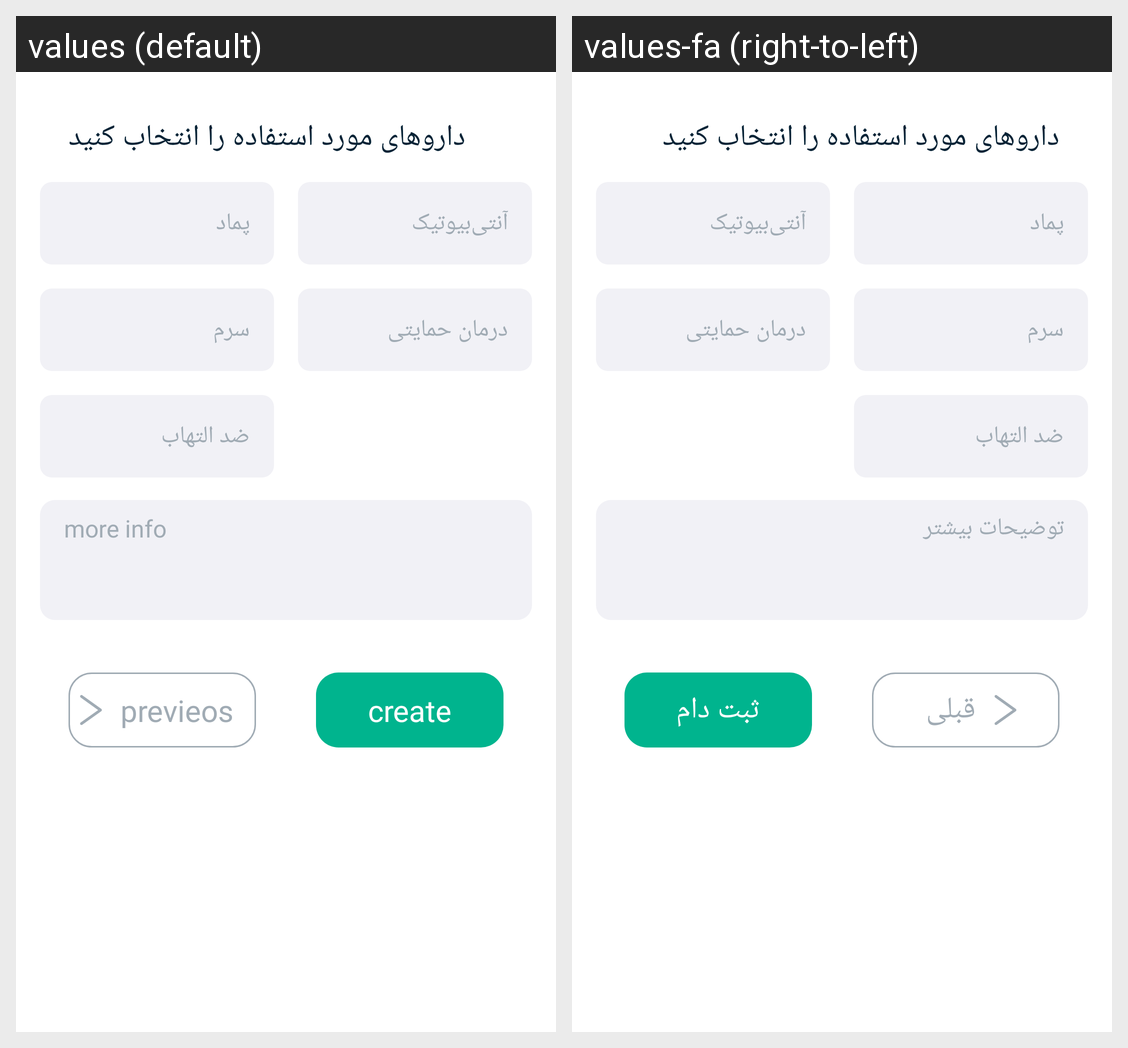

Strings drawn on this Android screen and how each of the app's shown locales translates them:
Android screen res/layout/fragment_drug_add_report.xml rendered under 2 locales, left to right: values (default), values-fa (right-to-left). Device: Nexus 5 (rendered at 1080×1920; each locale shown at half size, 540×960, under a caption strip naming it); theme Theme.App.
Strings drawn on this screen, with the default value and each locale's value (text and hints the layout hard-codes, and strings that could not be matched under every locale, appear in the picture but are not listed):

used_drug
  values: دارو‌های مورد استفاده را انتخاب کنید
  values-fa: دارو‌های مورد استفاده را انتخاب کنید

drug_title_1
  values: پماد
  values-fa: پماد

drug_title_2
  values: آنتی‌بیوتیک
  values-fa: آنتی‌بیوتیک

drug_title_3
  values: سرم
  values-fa: سرم

drug_title_4
  values: درمان‌ حمایتی
  values-fa: درمان‌ حمایتی

drug_title_5
  values: ضد التهاب
  values-fa: ضد التهاب

create
  values: create
  values-fa: ثبت دام

more_info
  values: more info
  values-fa: توضیحات بیشتر

prevois
  values: previeos
  values-fa: قبلی
